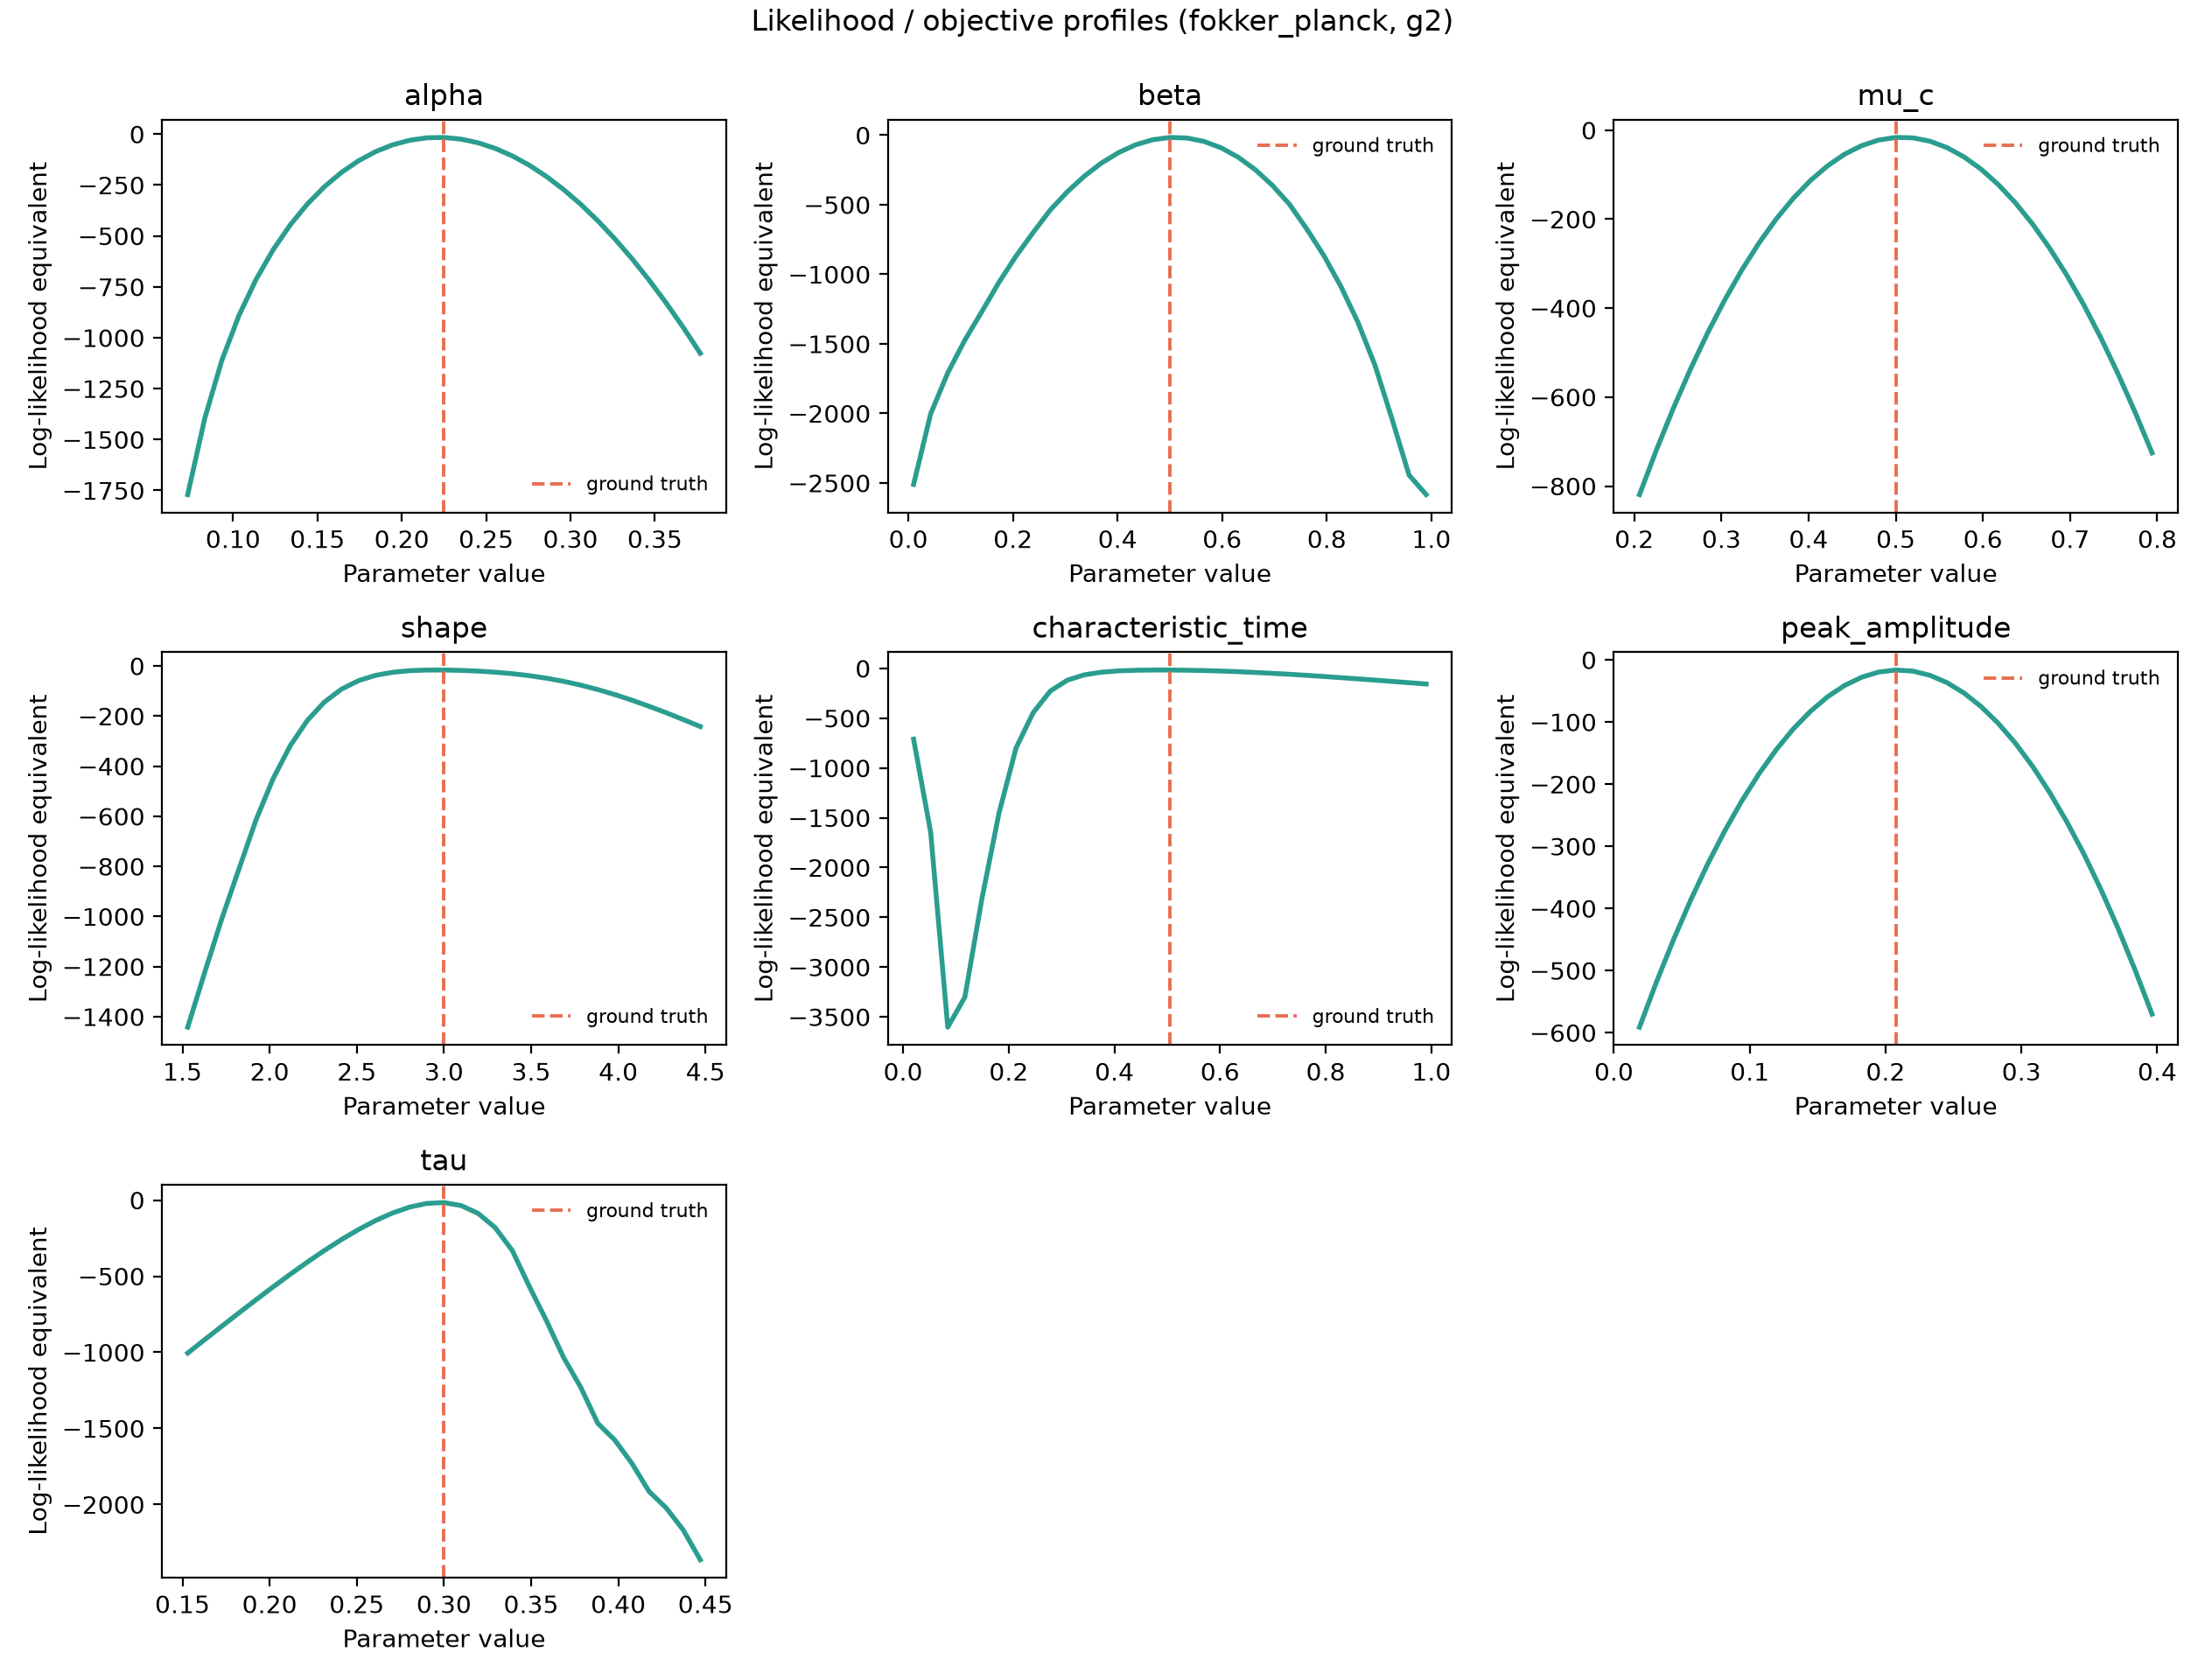

The file beside this chart, header and first rows:
parameter, value, true_value, objective, log_likelihood_equivalent
alpha, 0.0731, 0.225, 3541, -1770
alpha, 0.08323, 0.225, 2791, -1396
alpha, 0.09335, 0.225, 2221, -1111
alpha, 0.1035, 0.225, 1781, -890.5
alpha, 0.1136, 0.225, 1428, -714.1
alpha, 0.1237, 0.225, 1136, -568.1
alpha, 0.1339, 0.225, 892, -446
alpha, 0.144, 0.225, 687.3, -343.7
alpha, 0.1541, 0.225, 517.2, -258.6
alpha, 0.1642, 0.225, 375.9, -188
alpha, 0.1744, 0.225, 261.9, -130.9
alpha, 0.1845, 0.225, 171.7, -85.87
alpha, 0.1946, 0.225, 104.8, -52.42
alpha, 0.2047, 0.225, 60.18, -30.09
alpha, 0.2149, 0.225, 36.11, -18.06
alpha, 0.225, 0.225, 32.7, -16.35
alpha, 0.2351, 0.225, 49.24, -24.62
alpha, 0.2453, 0.225, 85.34, -42.67
alpha, 0.2554, 0.225, 140.2, -70.09
alpha, 0.2655, 0.225, 214.2, -107.1
alpha, 0.2756, 0.225, 306.3, -153.2
alpha, 0.2858, 0.225, 416.6, -208.3
alpha, 0.2959, 0.225, 544.3, -272.1
alpha, 0.306, 0.225, 688.9, -344.5
alpha, 0.3161, 0.225, 850.6, -425.3
alpha, 0.3263, 0.225, 1029, -514.4
alpha, 0.3364, 0.225, 1223, -611.4
alpha, 0.3465, 0.225, 1433, -716.3
alpha, 0.3566, 0.225, 1658, -828.9
alpha, 0.3668, 0.225, 1898, -948.9
alpha, 0.3769, 0.225, 2153, -1076
beta, 0.01, 0.5, 5021, -2510
beta, 0.04267, 0.5, 4005, -2002
beta, 0.07533, 0.5, 3417, -1708
beta, 0.108, 0.5, 2946, -1473
beta, 0.1407, 0.5, 2534, -1267
beta, 0.1733, 0.5, 2114, -1057
beta, 0.206, 0.5, 1737, -868.4
beta, 0.2387, 0.5, 1398, -699.1
beta, 0.2713, 0.5, 1075, -537.5
beta, 0.304, 0.5, 813.1, -406.6
beta, 0.3367, 0.5, 588, -294
beta, 0.3693, 0.5, 400, -200
beta, 0.402, 0.5, 249.7, -124.9
beta, 0.4347, 0.5, 138, -68.98
beta, 0.4673, 0.5, 65.36, -32.68
beta, 0.5, 0.5, 32.7, -16.35
beta, 0.5327, 0.5, 40.72, -20.36
beta, 0.5653, 0.5, 90.21, -45.1
beta, 0.598, 0.5, 182, -91
beta, 0.6307, 0.5, 317, -158.5
beta, 0.6633, 0.5, 496.3, -248.2
beta, 0.696, 0.5, 721.4, -360.7
beta, 0.7287, 0.5, 994, -497
beta, 0.7613, 0.5, 1344, -672
beta, 0.794, 0.5, 1726, -863.1
beta, 0.8267, 0.5, 2170, -1085
beta, 0.8593, 0.5, 2686, -1343
beta, 0.892, 0.5, 3305, -1652
beta, 0.9247, 0.5, 4079, -2039
... 157 more rows
